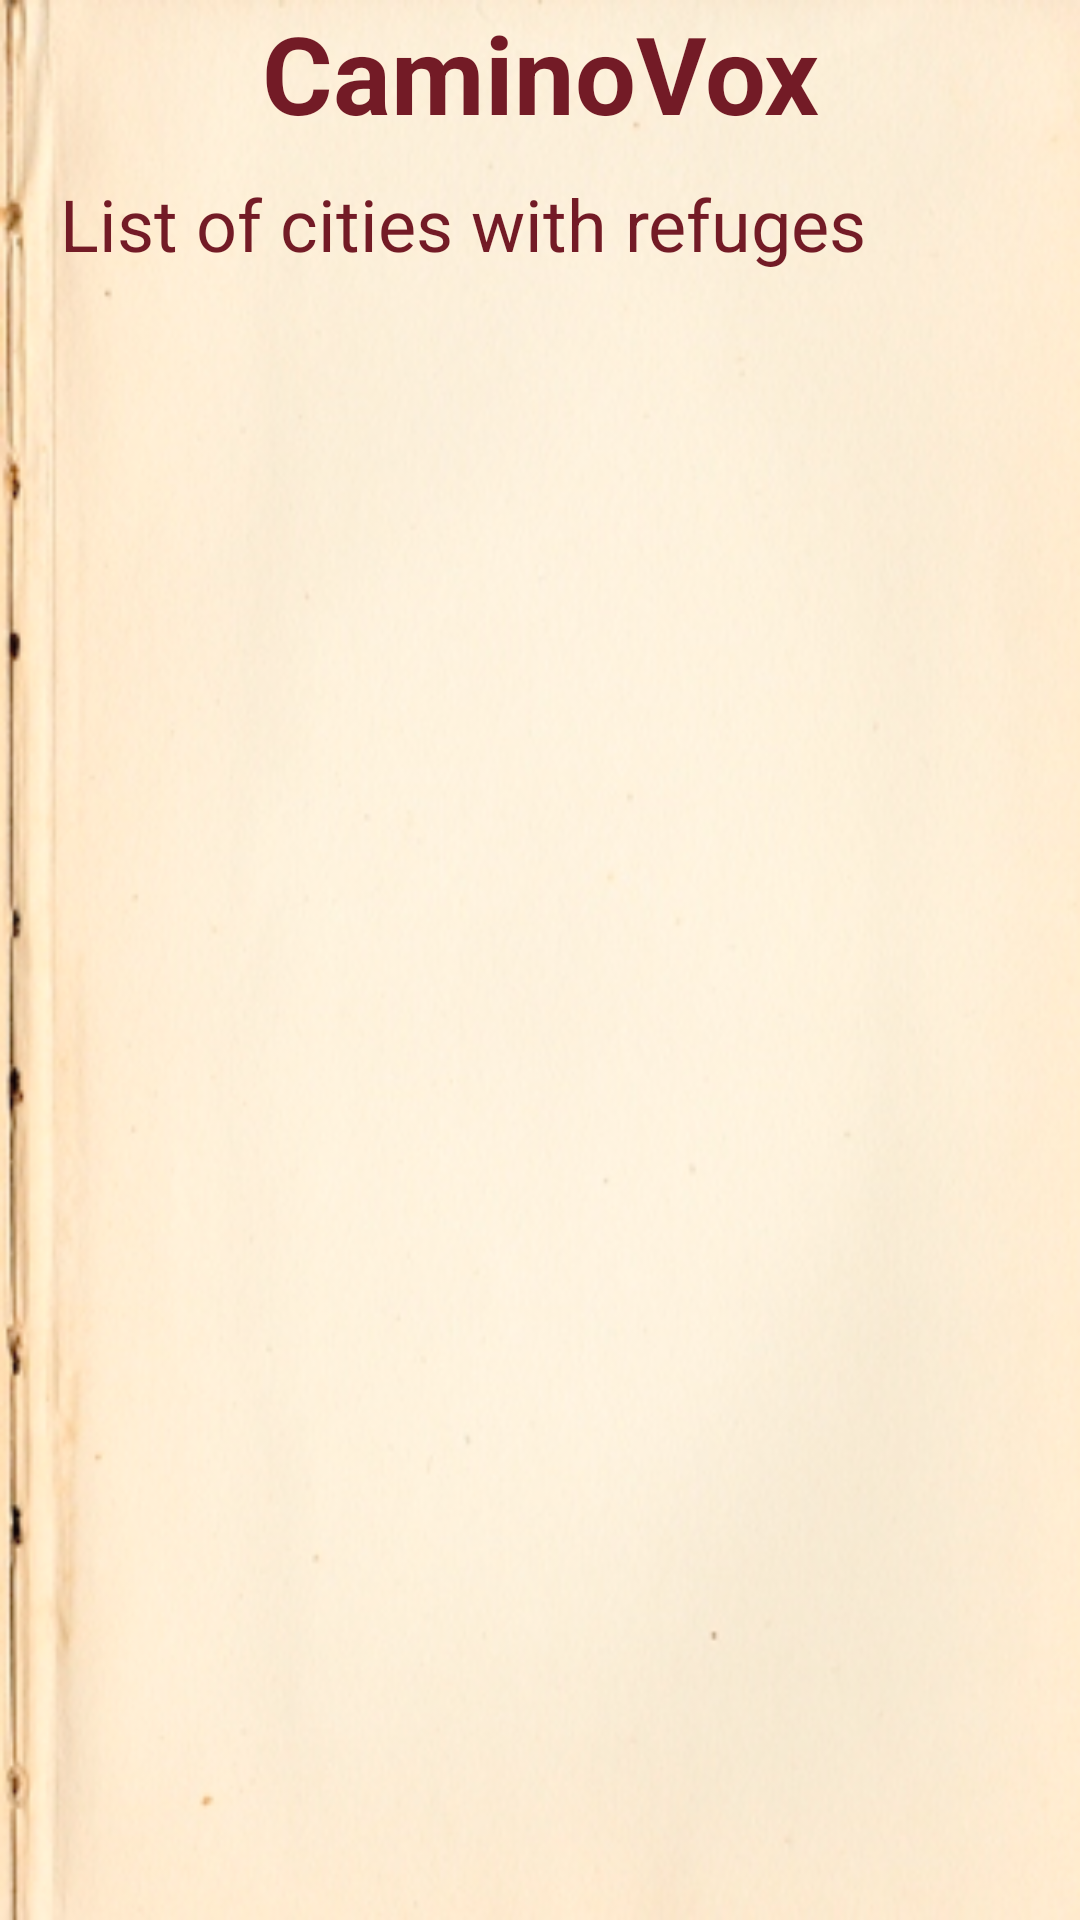

Layout XML and referenced resources for this Android screen:
<!-- AndroidManifest.xml: application theme android:Theme.NoTitleBar -->
<!-- res/layout/layout_caminovox_listcity_activity.xml -->
<?xml version="1.0" encoding="utf-8"?>
<LinearLayout xmlns:android="http://schemas.android.com/apk/res/android"
	style= "@style/LayoutActivity"
	android:focusable="true" android:focusableInTouchMode="true"
	android:paddingTop="?attr/actionBarSize">

    <TextView
        android:id="@+id/tvCaminovoxListCityTitre"
        style="@style/TitreActivityWithActionBar"  
        android:text="@string/TitreCaminoVoxListCity"/>

     <TextView
        android:id="@+id/tvCaminovoxListCityTexte"
        style="@style/TexteSimple"
        android:text="@string/TexteCaminoVoxListCity"/>

    
    <ListView
        android:id="@+id/lvCaminovoxListCity"
        android:layout_width="match_parent"
        android:layout_height="wrap_content"
        android:cacheColorHint="@android:color/transparent"
		android:divider="@color/BrownDark"
		android:dividerHeight="1dp" >
    </ListView>

</LinearLayout>
<!-- resources referenced by this layout -->
<resources>
  <color name="BrownDark">#89501D</color>
  <string name="TexteCaminoVoxListCity">List of cities with refuges</string>
  <string name="TitreCaminoVoxListCity">CaminoVox</string>
  <style name="LayoutActivity">
          <item name="android:layout_width">match_parent</item>
          <item name="android:layout_height">match_parent</item>
          <item name="android:paddingLeft">20dp</item>
          <item name="android:background">@drawable/papier</item>
          <item name="android:orientation">vertical</item>
          <item name="android:paddingRight">20dp</item>
          <item name="android:paddingTop">10dp</item>
          <item name="android:paddingBottom">10dp</item>
      </style>
  <style name="TexteSimple">
          <item name="android:layout_width">wrap_content</item>
          <item name="android:layout_height">wrap_content</item>
          <item name="android:background">@android:color/transparent</item>
          <item name="android:textColor">@color/Marron</item>
          <item name="android:textSize">24dp</item>
      </style>
  <style name="TitreActivityWithActionBar"> 
          <item name="android:gravity">center</item>
          <item name="android:textStyle">bold</item>
          <item name="android:textSize">36dp</item>
          <item name="android:textColor">@color/Marron</item>
          <item name="android:layout_width">match_parent</item>
          <item name="android:layout_height">wrap_content</item>
          <item name="android:layout_marginTop">0dp</item>
          <item name="android:layout_marginBottom">10dp</item>
          
      </style>
  <!-- drawable papier: jpg bitmap (drawable-hdpi, 96284 bytes) -->
  <color name="Marron">#731B26</color>
</resources>
